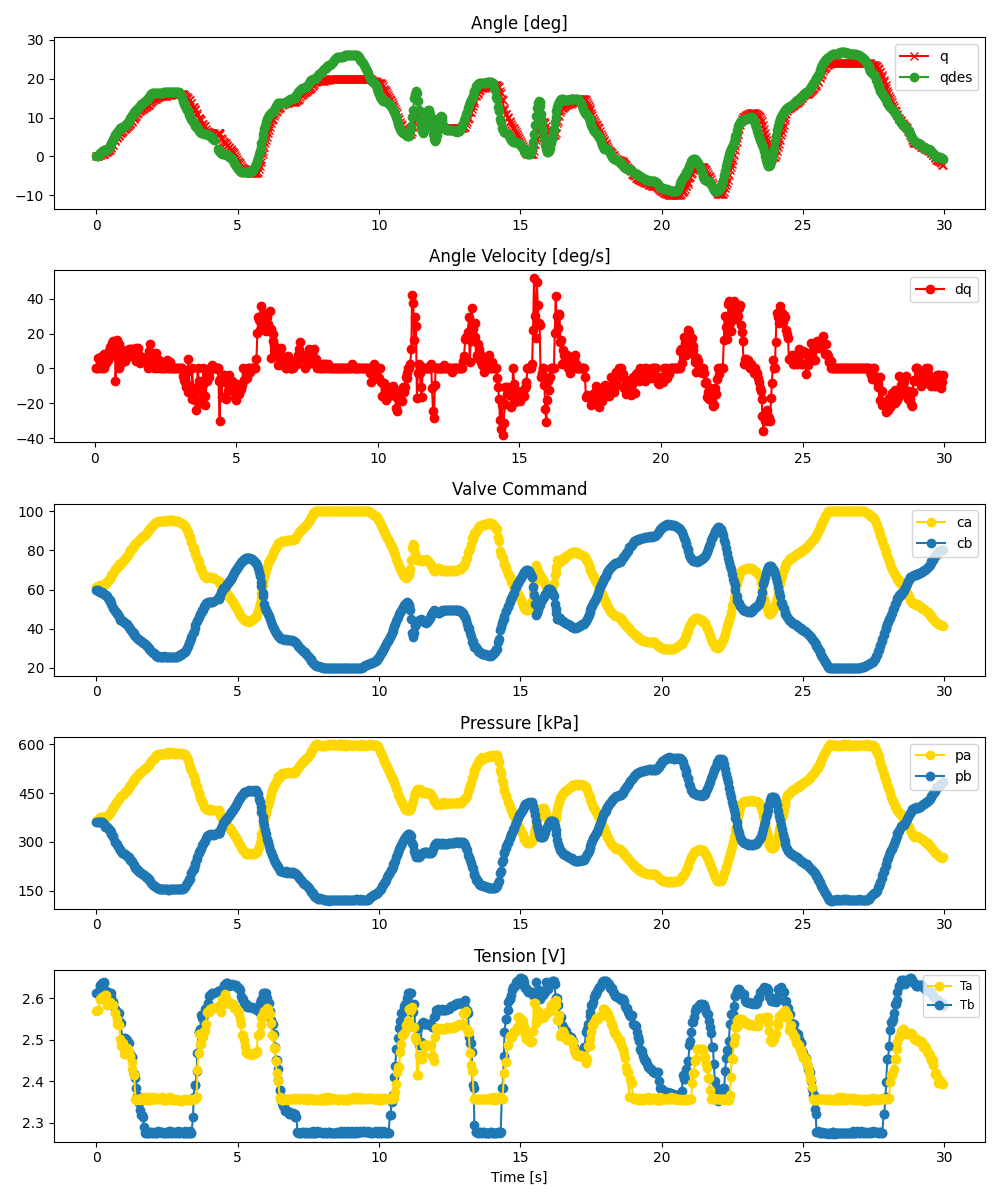

Source data for this figure (header and first rows):
ms, valve_a_pct, valve_b_pct, q_des, pid_u, adc0_raw, adc0_volt, adc0_kpa, adc1_raw, adc1_volt, adc1_kpa, tension_0x2B, tension_0x2A, enc_deg
0, 61.17, 60, 0.0, , 2802, 3.421, 364.4, 2785, 3.4, 361.3, 2.613, 2.57, 0.0
60, 61.61, 59.55, 0.1461, , 2817, 3.44, 367.1, 2781, 3.396, 360.5, 2.613, 2.572, 0.0
67, 61.92, 59.27, 0.191, , 2834, 3.46, 370.2, 2778, 3.392, 360, 2.613, 2.572, 0.0
126, 62.04, 58.9, 0.805, , 2863, 3.496, 375.5, 2787, 3.403, 361.6, 2.628, 2.598, 0.3516
134, 62.22, 58.68, 0.8857, , 2860, 3.492, 374.9, 2785, 3.4, 361.3, 2.633, 2.598, 0.3516
192, 62.04, 58.45, 1.258, , 2866, 3.499, 376, 2781, 3.396, 360.5, 2.637, 2.604, 0.5273
202, 62.1, 58.51, 1.328, , 2876, 3.512, 377.9, 2791, 3.408, 362.4, 2.637, 2.604, 0.5273
258, 62.48, 57.87, 1.56, , 2868, 3.502, 376.4, 2759, 3.369, 356.5, 2.639, 2.606, 0.5273
270, 62.51, 57.7, 1.592, , 2872, 3.507, 377.1, 2753, 3.361, 355.4, 2.637, 2.606, 0.6152
324, 63.11, 57.16, 1.67, , 2859, 3.491, 374.8, 2703, 3.3, 346.3, 2.617, 2.607, 1.055
336, 63.2, 57.19, 1.677, , 2876, 3.512, 377.9, 2717, 3.317, 348.9, 2.617, 2.607, 1.055
391, 63.96, 56.53, 1.889, , 2887, 3.525, 379.9, 2695, 3.291, 344.9, 2.616, 2.585, 1.23
404, 64.44, 55.86, 1.962, , 2909, 3.552, 383.9, 2681, 3.274, 342.3, 2.614, 2.585, 1.318
458, 65.45, 54.72, 2.332, , 2919, 3.564, 385.7, 2645, 3.23, 335.8, 2.607, 2.592, 1.582
470, 65.41, 54.64, 2.423, , 2941, 3.591, 389.7, 2656, 3.243, 337.8, 2.607, 2.592, 1.67
523, 66.83, 53.22, 3.177, , 2972, 3.629, 395.4, 2610, 3.187, 329.4, 2.614, 2.586, 2.197
537, 67.42, 52.73, 3.412, , 2965, 3.62, 394.1, 2587, 3.159, 325.2, 2.604, 2.586, 2.373
591, 68.49, 50.8, 4.251, , 3032, 3.702, 406.3, 2543, 3.105, 317.2, 2.59, 2.583, 2.9
603, 68.64, 50.5, 4.455, , 3026, 3.695, 405.2, 2531, 3.09, 315, 2.59, 2.583, 3.076
658, 69.99, 49.13, 5.407, , 3064, 3.741, 412.1, 2456, 2.999, 301.3, 2.575, 2.566, 3.955
671, 70.33, 48.92, 5.586, , 3090, 3.773, 416.9, 2454, 2.996, 301, 2.575, 2.566, 4.131
724, 71.21, 47.97, 6.14, , 3117, 3.806, 421.8, 2404, 2.935, 291.8, 2.566, 2.55, 4.922
736, 71.29, 47.24, 6.269, , 3134, 3.827, 424.9, 2410, 2.943, 292.9, 2.566, 2.537, 4.834
789, 72.97, 46.25, 6.769, , 3167, 3.867, 430.9, 2354, 2.874, 282.7, 2.564, 2.535, 5.186
805, 72.44, 45.89, 6.896, , 3176, 3.878, 432.5, 2341, 2.858, 280.4, 2.545, 2.535, 5.449
856, 72.63, 44.66, 7.239, , 3206, 3.915, 438, 2313, 2.824, 275.3, 2.54, 2.502, 6.152
869, 73.51, 44.49, 7.311, , 3220, 3.932, 440.5, 2301, 2.81, 273.1, 2.54, 2.484, 6.152
921, 73.86, 44.03, 7.528, , 3234, 3.949, 443.1, 2267, 2.768, 266.9, 2.501, 2.493, 6.328
939, 74.54, 43.76, 7.592, , 3253, 3.972, 446.6, 2260, 2.759, 265.6, 2.501, 2.493, 6.504
989, 75.03, 43.49, 7.851, , 3263, 3.984, 448.4, 2238, 2.733, 261.6, 2.504, 2.465, 7.031
1006, 75.76, 43.04, 7.942, , 3284, 4.01, 452.2, 2240, 2.735, 262, 2.504, 2.468, 7.119
1053, 76.64, 42.42, 8.248, , 3310, 4.042, 456.9, 2224, 2.716, 259, 2.502, 2.481, 7.383
1074, 77.15, 42.19, 8.431, , 3316, 4.049, 458, 2216, 2.706, 257.6, 2.5, 2.481, 7.471
1121, 77.84, 41.39, 8.866, , 3347, 4.087, 463.7, 2194, 2.679, 253.6, 2.494, 2.479, 7.91
1140, 78.58, 41.03, 9.059, , 3369, 4.114, 467.7, 2190, 2.674, 252.8, 2.494, 2.47, 8.086
1189, 79.53, 39.99, 9.695, , 3394, 4.144, 472.3, 2149, 2.624, 245.4, 2.467, 2.461, 8.438
1205, 80.03, 39.78, 9.912, , 3410, 4.164, 475.2, 2149, 2.624, 245.4, 2.467, 2.461, 8.613
1255, 80.92, 38.71, 10.52, , 3450, 4.212, 482.5, 2119, 2.587, 239.9, 2.46, 2.446, 8.965
1271, 81.22, 38.45, 10.69, , 3459, 4.223, 484.1, 2108, 2.574, 237.9, 2.46, 2.431, 9.141
1319, 82.08, 37.54, 11.19, , 3479, 4.248, 487.7, 2060, 2.515, 229.2, 2.419, 2.415, 9.668
1340, 82.72, 36.98, 11.39, , 3511, 4.287, 493.6, 2059, 2.514, 229, 2.419, 2.415, 9.844
1386, 83.24, 36.42, 11.76, , 3520, 4.298, 495.2, 2014, 2.459, 220.8, 2.408, 2.357, 10.28
1407, 83.74, 35.83, 11.92, , 3550, 4.335, 500.7, 2009, 2.453, 219.9, 2.383, 2.355, 10.46
1453, 84.35, 35.23, 12.24, , 3564, 4.352, 503.2, 1980, 2.418, 214.6, 2.365, 2.358, 10.99
1475, 84.79, 34.71, 12.4, , 3579, 4.37, 506, 1968, 2.403, 212.4, 2.365, 2.358, 11.07
1520, 85.54, 34.21, 12.81, , 3606, 4.403, 510.9, 1947, 2.377, 208.6, 2.347, 2.357, 11.6
1541, 85.61, 34, 13.02, , 3614, 4.413, 512.3, 1945, 2.375, 208.2, 2.332, 2.356, 11.78
1584, 86.23, 33.61, 13.45, , 3625, 4.426, 514.3, 1920, 2.344, 203.6, 2.32, 2.358, 12.04
1611, 86.68, 33.04, 13.62, , 3651, 4.458, 519.1, 1916, 2.339, 202.9, 2.32, 2.358, 12.13
1650, 87.23, 32.63, 13.89, , 3667, 4.477, 522, 1901, 2.321, 200.2, 2.315, 2.363, 12.3
1676, 87.37, 32.61, 14.03, , 3673, 4.485, 523.1, 1899, 2.319, 199.8, 2.29, 2.356, 12.48
1717, 87.94, 32.24, 14.24, , 3679, 4.492, 524.2, 1875, 2.289, 195.4, 2.277, 2.358, 12.66
1745, 88.58, 31.62, 14.39, , 3704, 4.523, 528.7, 1863, 2.275, 193.3, 2.277, 2.358, 12.83
1781, 89.01, 31.19, 14.58, , 3718, 4.54, 531.3, 1856, 2.266, 192, 2.276, 2.361, 13.01
1811, 89.33, 30.95, 14.76, , 3711, 4.531, 530, 1833, 2.238, 187.8, 2.277, 2.356, 13.18
1849, 90.25, 30.01, 15.11, , 3755, 4.585, 538, 1826, 2.23, 186.5, 2.276, 2.358, 13.36
1879, 90.78, 29.52, 15.43, , 3756, 4.586, 538.2, 1798, 2.195, 181.4, 2.276, 2.358, 13.36
1915, 91.45, 29.09, 15.8, , 3781, 4.617, 542.8, 1782, 2.176, 178.5, 2.278, 2.363, 13.71
1946, 92.02, 28.61, 16.1, , 3809, 4.651, 547.9, 1764, 2.154, 175.2, 2.277, 2.356, 14.15
1981, 92.54, 28.05, 16.34, , 3828, 4.674, 551.3, 1742, 2.127, 171.2, 2.276, 2.358, 14.33
... 839 more rows
